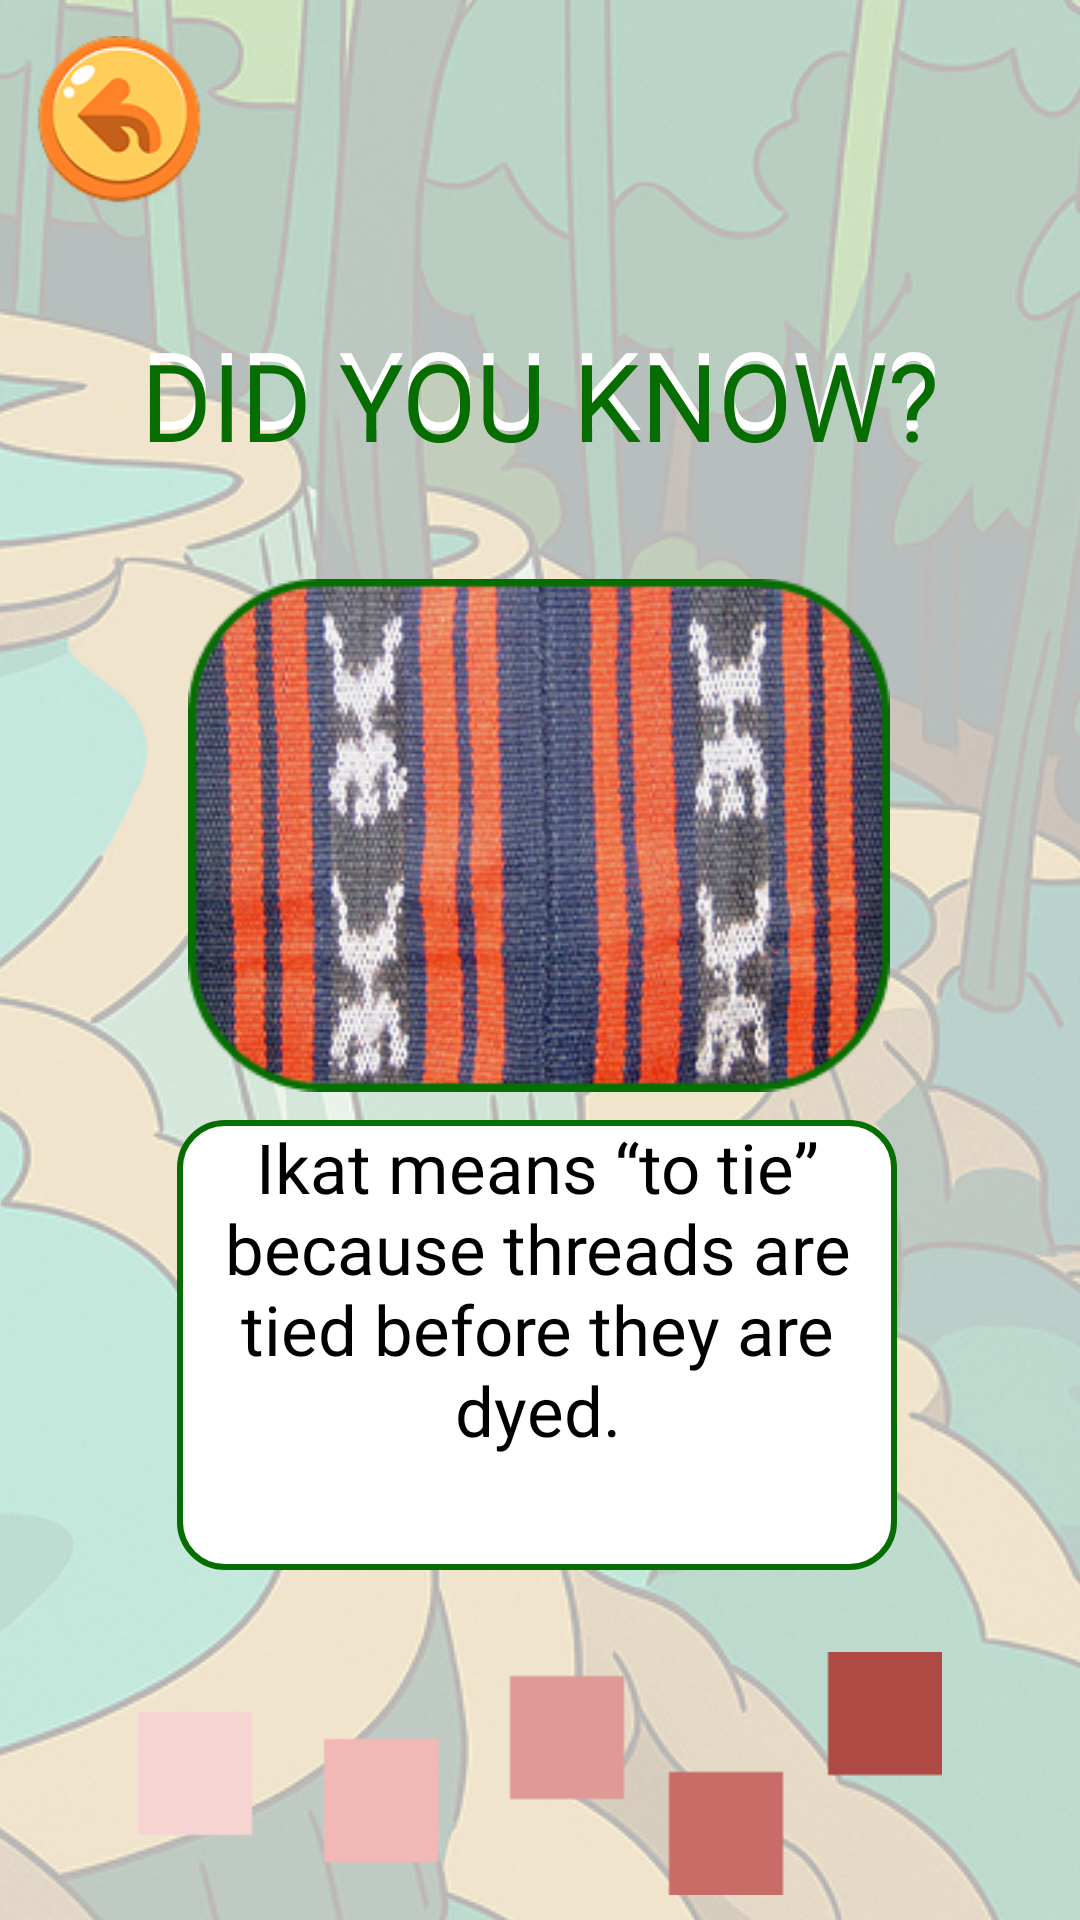

Produce the Android XML layout that renders to this screen, including the resource entries it uses.
<!-- AndroidManifest.xml: application theme Theme.GROUP4UI -->
<!-- res/layout/trivia9.xml -->
<?xml version="1.0" encoding="utf-8"?>
<androidx.constraintlayout.widget.ConstraintLayout xmlns:android="http://schemas.android.com/apk/res/android"
    xmlns:app="http://schemas.android.com/apk/res-auto"
    xmlns:tools="http://schemas.android.com/tools"
    android:layout_width="match_parent"
    android:layout_height="match_parent">

    <ImageView
        android:id="@+id/imageView31"
        android:layout_width="412dp"
        android:layout_height="917dp"
        android:alpha="0.3"
        app:layout_constraintBottom_toBottomOf="parent"
        app:layout_constraintEnd_toEndOf="parent"
        app:layout_constraintStart_toStartOf="parent"
        app:layout_constraintTop_toTopOf="parent"
        app:srcCompat="@drawable/warterfall" />

    <ImageButton
        android:id="@+id/imageButton19"
        android:layout_width="wrap_content"
        android:layout_height="wrap_content"
        android:background="@android:color/transparent"
        android:scaleX="0.7"
        android:scaleY="0.7"
        app:layout_constraintEnd_toEndOf="parent"
        app:layout_constraintHorizontal_bias="0.0"
        app:layout_constraintStart_toStartOf="parent"
        app:srcCompat="@drawable/untitled_design__9__1"
        tools:layout_editor_absoluteY="0dp" />

    <TextView
        android:id="@+id/textView20"
        android:layout_width="wrap_content"
        android:layout_height="wrap_content"
        android:layout_marginTop="105dp"
        android:fontFamily="@font/bagel_fat_one"
        android:text="DID YOU KNOW?"
        android:textAlignment="center"
        android:textColor="@color/white"
        android:textSize="36sp"
        app:layout_constraintEnd_toEndOf="parent"
        app:layout_constraintStart_toStartOf="parent"
        app:layout_constraintTop_toTopOf="parent" />

    <TextView
        android:id="@+id/textView21"
        android:layout_width="wrap_content"
        android:layout_height="wrap_content"
        android:layout_marginTop="4dp"
        android:fontFamily="@font/bagel_fat_one"
        android:text="DID YOU KNOW?"
        android:textAlignment="center"
        android:textColor="@color/green"
        android:textSize="36sp"
        app:layout_constraintEnd_toEndOf="parent"
        app:layout_constraintStart_toStartOf="parent"
        app:layout_constraintTop_toTopOf="@+id/textView20" />

    <ImageView
        android:id="@+id/imageView32"
        android:layout_width="wrap_content"
        android:layout_height="wrap_content"
        android:layout_marginTop="30dp"
        android:scaleX="0.9"
        android:scaleY="0.9"
        app:layout_constraintEnd_toEndOf="parent"
        app:layout_constraintHorizontal_bias="0.496"
        app:layout_constraintStart_toStartOf="parent"
        app:layout_constraintTop_toBottomOf="@+id/textView20"
        app:srcCompat="@drawable/rectangle_58__6_" />

    <ImageView
        android:id="@+id/imageView33"
        android:layout_width="240dp"
        android:layout_height="150dp"
        app:layout_constraintEnd_toEndOf="@+id/imageView31"
        app:layout_constraintHorizontal_bias="0.494"
        app:layout_constraintStart_toStartOf="@+id/imageView31"
        app:layout_constraintTop_toBottomOf="@+id/imageView32"
        app:srcCompat="@drawable/score_color" />

    <TextView
        android:id="@+id/textView22"
        android:layout_width="219dp"
        android:layout_height="148dp"
        android:fontFamily="@font/andika"
        android:text="Ikat means “to tie” because threads are tied before they are dyed."
        android:textAlignment="center"
        android:textColor="@color/black"
        android:textSize="23sp"
        app:layout_constraintBottom_toBottomOf="@+id/imageView33"
        app:layout_constraintEnd_toEndOf="@+id/imageView33"
        app:layout_constraintStart_toStartOf="@+id/imageView33"
        app:layout_constraintTop_toBottomOf="@+id/imageView32"
        app:layout_constraintVertical_bias="0.138" />

    <ImageView
        android:id="@+id/imageView34"
        android:layout_width="wrap_content"
        android:layout_height="wrap_content"
        app:layout_constraintBottom_toBottomOf="parent"
        app:layout_constraintEnd_toEndOf="parent"
        app:layout_constraintStart_toStartOf="parent"
        app:layout_constraintTop_toBottomOf="@+id/imageView33"
        app:layout_constraintVertical_bias="0.764"
        app:srcCompat="@drawable/weave_box" />

</androidx.constraintlayout.widget.ConstraintLayout>
<!-- resources referenced by this layout -->
<resources>
  <color name="black">#FF000000</color>
  <color name="green">#066E00</color>
  <color name="white">#FFFFFFFF</color>
  <!-- drawable rectangle_58__6_: png bitmap (drawable, 135553 bytes) -->
  <!-- drawable score_color (drawable) -->
  <?xml version="1.0" encoding="utf-8"?>
  <selector xmlns:android="http://schemas.android.com/apk/res/android">
      <item>
          <shape android:shape="rectangle">
              <corners android:radius="15dp"/>
              <solid android:color="#FFFFFF"/>
              <stroke android:color="#066E00"
                  android:width="2dp"/>
          </shape>
      </item>
  </selector>
  <!-- drawable untitled_design__9__1: png bitmap (drawable, 7771 bytes) -->
  <!-- drawable warterfall: png bitmap (drawable, 802186 bytes) -->
  <!-- drawable weave_box: png bitmap (drawable, 497 bytes) -->
  <style name="Theme.GROUP4UI" parent="Base.Theme.GROUP4UI" />
  <style name="Base.Theme.GROUP4UI" parent="Theme.AppCompat.Light.NoActionBar">
          
          
      </style>
</resources>
